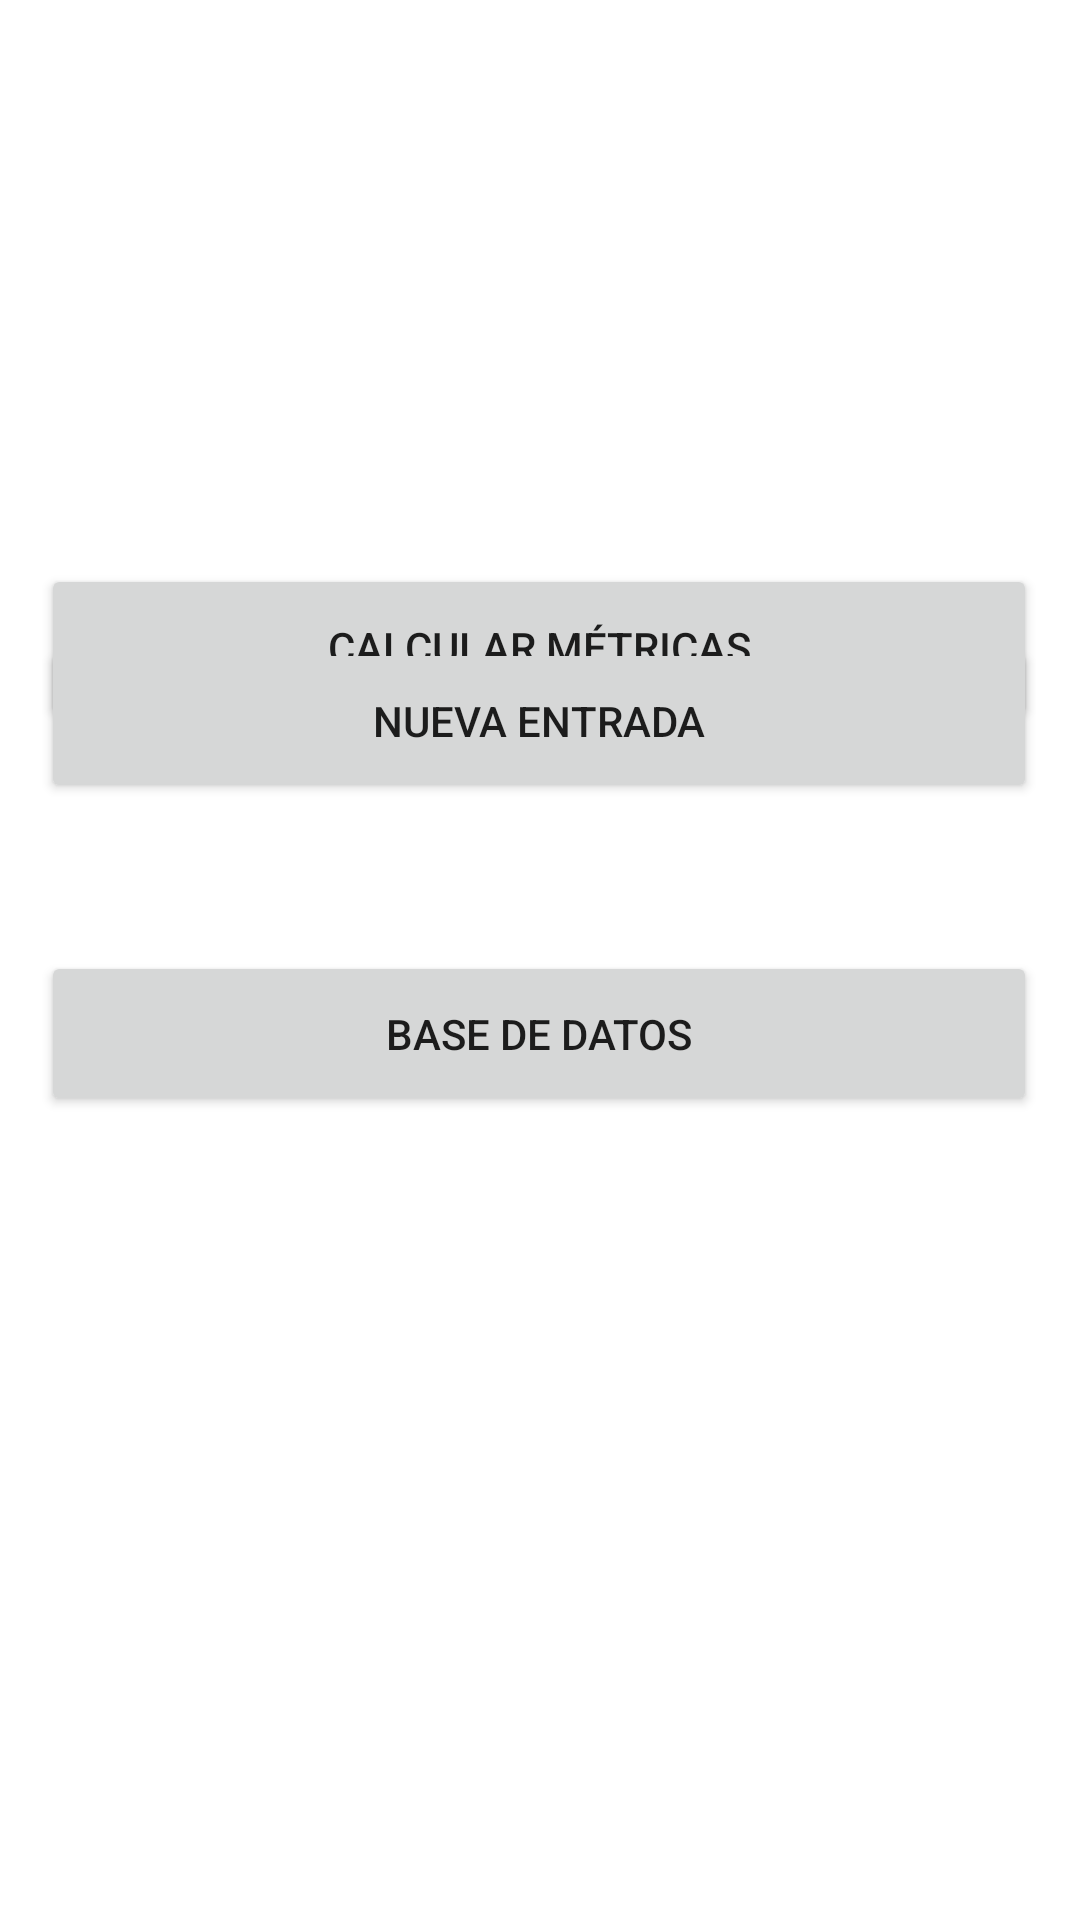

Android layout source for this screen:
<!-- AndroidManifest.xml: application theme Theme.ProyectoDeMetricasDeSoftware -->
<!-- res/layout/activity_main.xml -->
<?xml version="1.0" encoding="utf-8"?>
<androidx.constraintlayout.widget.ConstraintLayout xmlns:android="http://schemas.android.com/apk/res/android"
    xmlns:app="http://schemas.android.com/apk/res-auto"
    xmlns:tools="http://schemas.android.com/tools"
    android:layout_width="match_parent"
    android:layout_height="match_parent"
    tools:context=".MainActivity">


    <Button
        android:id="@+id/button3"
        android:layout_width="332dp"
        android:layout_height="55dp"
        android:layout_marginTop="188dp"
        android:text="Calcular métricas"
        app:layout_constraintEnd_toEndOf="parent"
        app:layout_constraintHorizontal_bias="0.493"
        app:layout_constraintStart_toStartOf="parent"
        app:layout_constraintTop_toTopOf="parent" />

    <Button
        android:id="@+id/button2"
        android:layout_width="332dp"
        android:layout_height="55dp"
        android:layout_marginBottom="268dp"
        android:text="@string/base_de_datos"
        app:layout_constraintBottom_toBottomOf="parent"
        app:layout_constraintEnd_toEndOf="parent"
        app:layout_constraintHorizontal_bias="0.493"
        app:layout_constraintStart_toStartOf="parent" />

    <Button
        android:id="@+id/button1"
        android:layout_width="332dp"
        android:layout_height="55dp"
        android:text="@string/nueva_entrada"
        app:layout_constraintBottom_toTopOf="@+id/button2"
        app:layout_constraintEnd_toEndOf="parent"
        app:layout_constraintHorizontal_bias="0.493"
        app:layout_constraintStart_toStartOf="parent"
        app:layout_constraintTop_toTopOf="parent"
        app:layout_constraintVertical_bias="0.812" />


</androidx.constraintlayout.widget.ConstraintLayout>
<!-- resources referenced by this layout -->
<resources>
  <string name="base_de_datos">Base de Datos</string>
  <string name="nueva_entrada">Nueva Entrada</string>
  <style name="Theme.ProyectoDeMetricasDeSoftware" parent="Theme.MaterialComponents.DayNight.DarkActionBar">
          
          <item name="colorPrimary">@color/purple_500</item>
          <item name="colorPrimaryVariant">@color/purple_700</item>
          <item name="colorOnPrimary">@color/white</item>
          
          <item name="colorSecondary">@color/teal_200</item>
          <item name="colorSecondaryVariant">@color/teal_700</item>
          <item name="colorOnSecondary">@color/black</item>
          
          <item name="android:statusBarColor" tools:targetApi="l">?attr/colorPrimaryVariant</item>
          
      </style>
  <!-- not gathered from this repository: default colours our renderer supplied (Android Studio template values) -->
  <color name="purple_500">#FF6200EE</color>
  <color name="purple_700">#FF3700B3</color>
  <color name="teal_200">#FF03DAC5</color>
  <color name="teal_700">#FF018786</color>
  <color name="black">#FF000000</color>
  <color name="white">#FFFFFFFF</color>
</resources>
